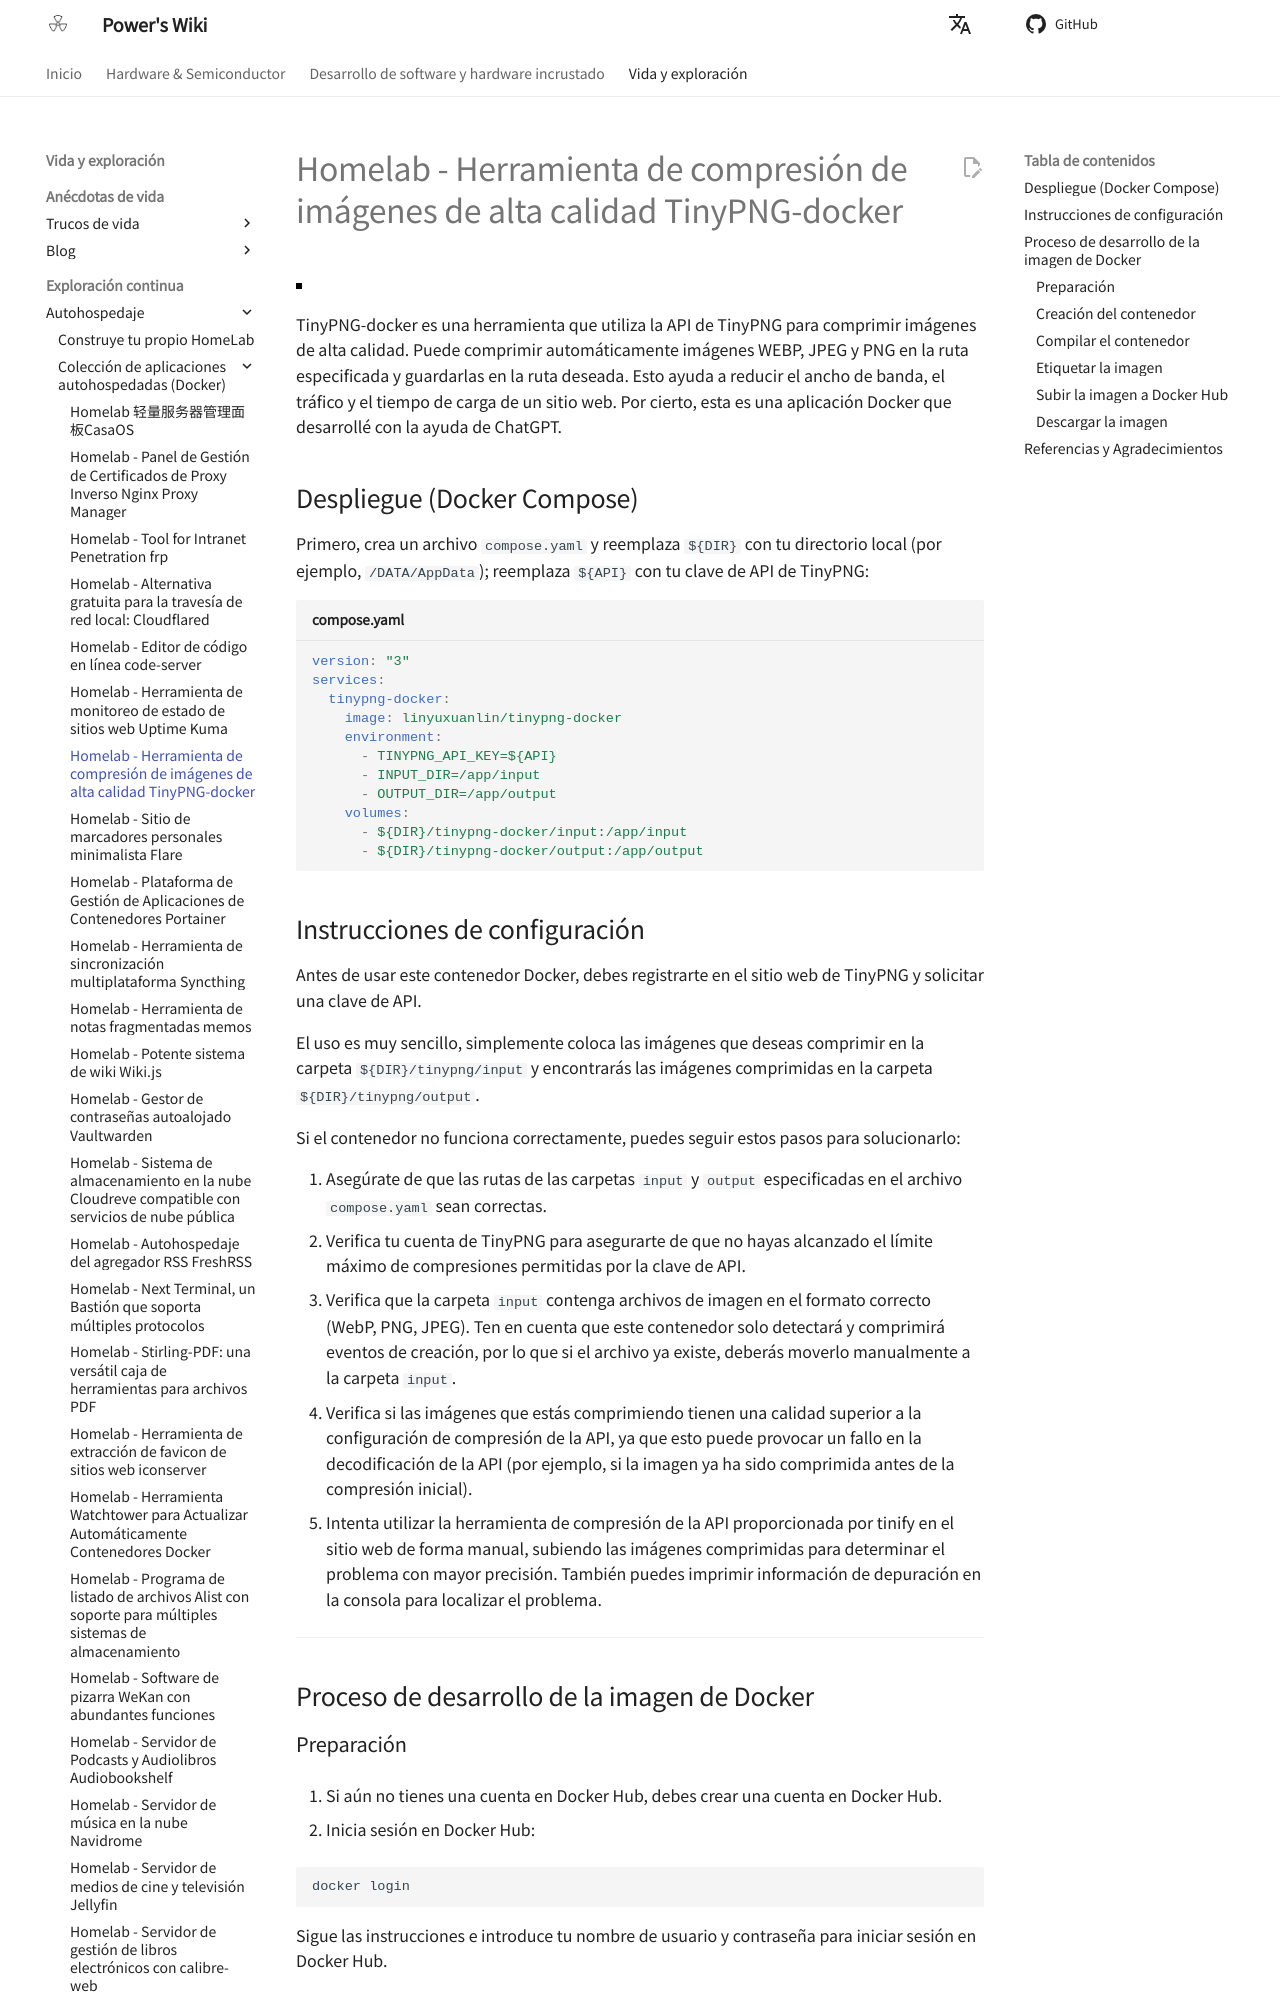

repository: linyuxuanlin/Wiki_MkDocs · page: es/Homelab-高质量图片压缩工具TinyPNG-docker/index.html · generator: mkdocs

# Homelab - Herramienta de compresión de imágenes de alta calidad TinyPNG-docker

![](https://media.wiki-power.com/img/20230416163137.png)

TinyPNG-docker es una herramienta que utiliza la API de TinyPNG para comprimir imágenes de alta calidad. Puede comprimir automáticamente imágenes WEBP, JPEG y PNG en la ruta especificada y guardarlas en la ruta deseada. Esto ayuda a reducir el ancho de banda, el tráfico y el tiempo de carga de un sitio web. Por cierto, esta es una aplicación Docker que desarrollé con la ayuda de ChatGPT.

## Despliegue (Docker Compose)

Primero, crea un archivo `compose.yaml` y reemplaza `${DIR}` con tu directorio local (por ejemplo, `/DATA/AppData`); reemplaza `${API}` con tu clave de API de TinyPNG:

```yaml title="compose.yaml"
version: "3"
services:
  tinypng-docker:
    image: linyuxuanlin/tinypng-docker
    environment:
      - TINYPNG_API_KEY=${API}
      - INPUT_DIR=/app/input
      - OUTPUT_DIR=/app/output
    volumes:
      - ${DIR}/tinypng-docker/input:/app/input
      - ${DIR}/tinypng-docker/output:/app/output
```

## Instrucciones de configuración

Antes de usar este contenedor Docker, debes registrarte en el sitio web de TinyPNG y solicitar una clave de API.

El uso es muy sencillo, simplemente coloca las imágenes que deseas comprimir en la carpeta `${DIR}/tinypng/input` y encontrarás las imágenes comprimidas en la carpeta `${DIR}/tinypng/output`.

Si el contenedor no funciona correctamente, puedes seguir estos pasos para solucionarlo:

1. Asegúrate de que las rutas de las carpetas `input` y `output` especificadas en el archivo `compose.yaml` sean correctas.
2. Verifica tu cuenta de TinyPNG para asegurarte de que no hayas alcanzado el límite máximo de compresiones permitidas por la clave de API.
3. Verifica que la carpeta `input` contenga archivos de imagen en el formato correcto (WebP, PNG, JPEG). Ten en cuenta que este contenedor solo detectará y comprimirá eventos de creación, por lo que si el archivo ya existe, deberás moverlo manualmente a la carpeta `input`.
4. Verifica si las imágenes que estás comprimiendo tienen una calidad superior a la configuración de compresión de la API, ya que esto puede provocar un fallo en la decodificación de la API (por ejemplo, si la imagen ya ha sido comprimida antes de la compresión inicial).
5. Intenta utilizar la herramienta de compresión de la API proporcionada por tinify en el sitio web de forma manual, subiendo las imágenes comprimidas para determinar el problema con mayor precisión. También puedes imprimir información de depuración en la consola para localizar el problema.

---

## Proceso de desarrollo de la imagen de Docker
